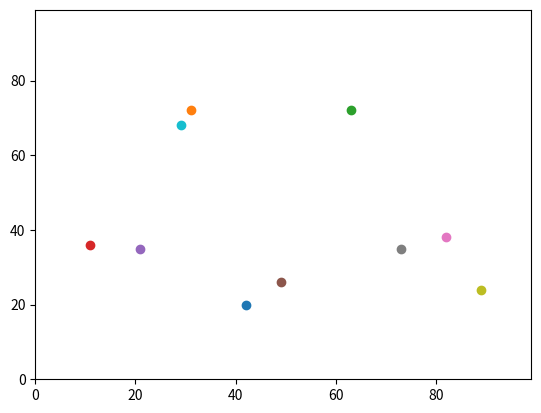

Python code for this plot:



import random
import operator
import matplotlib.pyplot

num_of_agents = 10
num_of_iterations = 100
agents = []

# Make the agents.
for i in range(num_of_agents):
    agents.append([random.randint(0,99),random.randint(0,99)])

# Move the agents.
for j in range(num_of_iterations):
    for i in range(num_of_agents):

        if random.random() < 0.5:
            agents[i][0] = (agents[i][0] + 1) % 100
        else:
            agents[i][0] = (agents[i][0] - 1) % 100

        if random.random() < 0.5:
            agents[i][1] = (agents[i][1] + 1) % 100
        else:
            agents[i][1] = (agents[i][1] - 1) % 100

'''
answer = (((agents[0][0] - agents[1][0])**2) + ((agents[0][1] - agents[1][1])**2))**0.5
print(answer)
'''

matplotlib.pyplot.ylim(0, 99)
matplotlib.pyplot.xlim(0, 99)
for i in range(num_of_agents):
    matplotlib.pyplot.scatter(agents[i][1],agents[i][0])
matplotlib.pyplot.show()


"""
Created on Tue Nov  6 13:20:45 2018

@author: gy18sifp
"""

